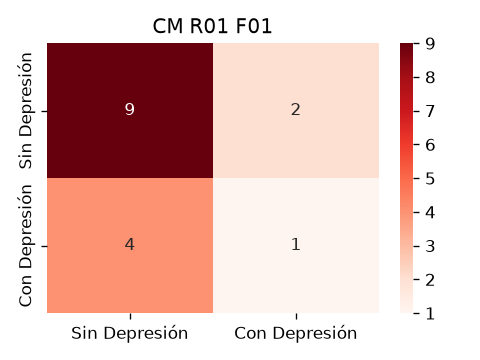

Values plotted in this chart, from the file beside it:
9, 2
4, 1
